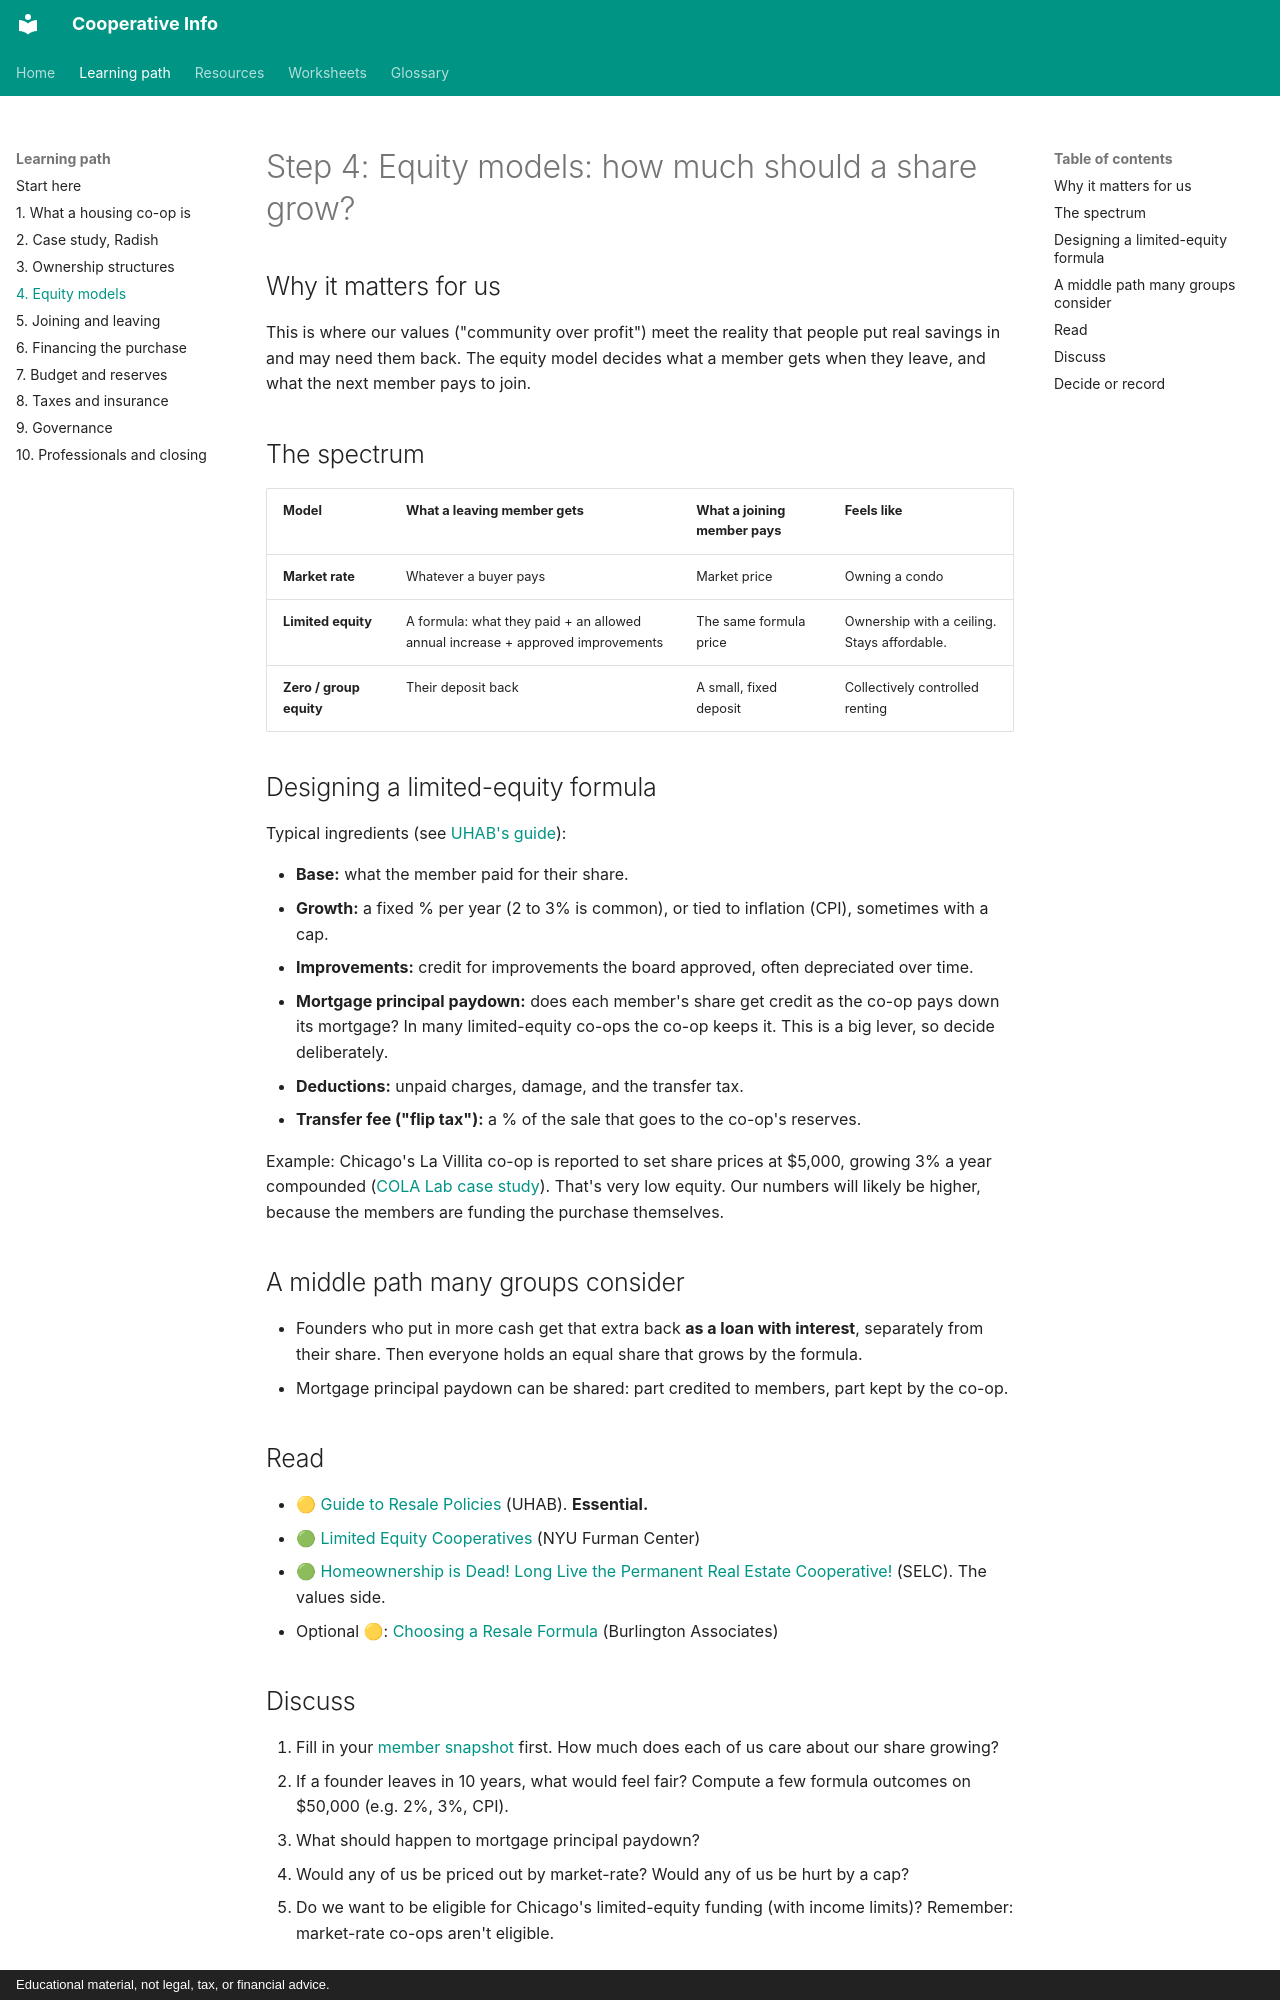

repository: zombience/cooperative_info · page: learning-path/04-equity-models/index.html · generator: mkdocs · copyright: Educational material, not legal, tax, or financial advice.

# Step 4: Equity models: how much should a share grow?

## Why it matters for us
This is where our values ("community over profit") meet the reality that people put real savings in and may need them back. The equity model decides what a member gets when they leave, and what the next member pays to join.

## The spectrum
| Model | What a leaving member gets | What a joining member pays | Feels like |
|---|---|---|---|
| **Market rate** | Whatever a buyer pays | Market price | Owning a condo |
| **Limited equity** | A formula: what they paid + an allowed annual increase + approved improvements | The same formula price | Ownership with a ceiling. Stays affordable. |
| **Zero / group equity** | Their deposit back | A small, fixed deposit | Collectively controlled renting |

## Designing a limited-equity formula
Typical ingredients (see [UHAB's guide](https://uhab.org/resource/guide-to-resale-policies/)):

- **Base:** what the member paid for their share.
- **Growth:** a fixed % per year (2 to 3% is common), or tied to inflation (CPI), sometimes with a cap.
- **Improvements:** credit for improvements the board approved, often depreciated over time.
- **Mortgage principal paydown:** does each member's share get credit as the co-op pays down its mortgage? In many limited-equity co-ops the co-op keeps it. This is a big lever, so decide deliberately.
- **Deductions:** unpaid charges, damage, and the transfer tax.
- **Transfer fee ("flip tax"):** a % of the sale that goes to the co-op's reserves.

Example: Chicago's La Villita co-op is reported to set share prices at $5,000, growing 3% a year compounded ([COLA Lab case study](https://eps.edu.miami.edu/_assets/pdf/chicago-field-note-new-generation-housing-cooperatives.pdf)). That's very low equity. Our numbers will likely be higher, because the members are funding the purchase themselves.

## A middle path many groups consider
- Founders who put in more cash get that extra back **as a loan with interest**, separately from their share. Then everyone holds an equal share that grows by the formula.
- Mortgage principal paydown can be shared: part credited to members, part kept by the co-op.

## Read
- 🟡 [Guide to Resale Policies](https://uhab.org/resource/guide-to-resale-policies/) (UHAB). **Essential.**
- 🟢 [Limited Equity Cooperatives](https://www.housingsolutionslab.org/publication/limited-equity-cooperatives/) (NYU Furman Center)
- 🟢 [Homeownership is Dead! Long Live the Permanent Real Estate Cooperative!](https://www.theselc.org/homeownership_is_dead) (SELC). The values side.
- Optional 🟡: [Choosing a Resale Formula](https://burlingtonassociates.com/clt-resources/choosing-a-resale-formula/) (Burlington Associates)
